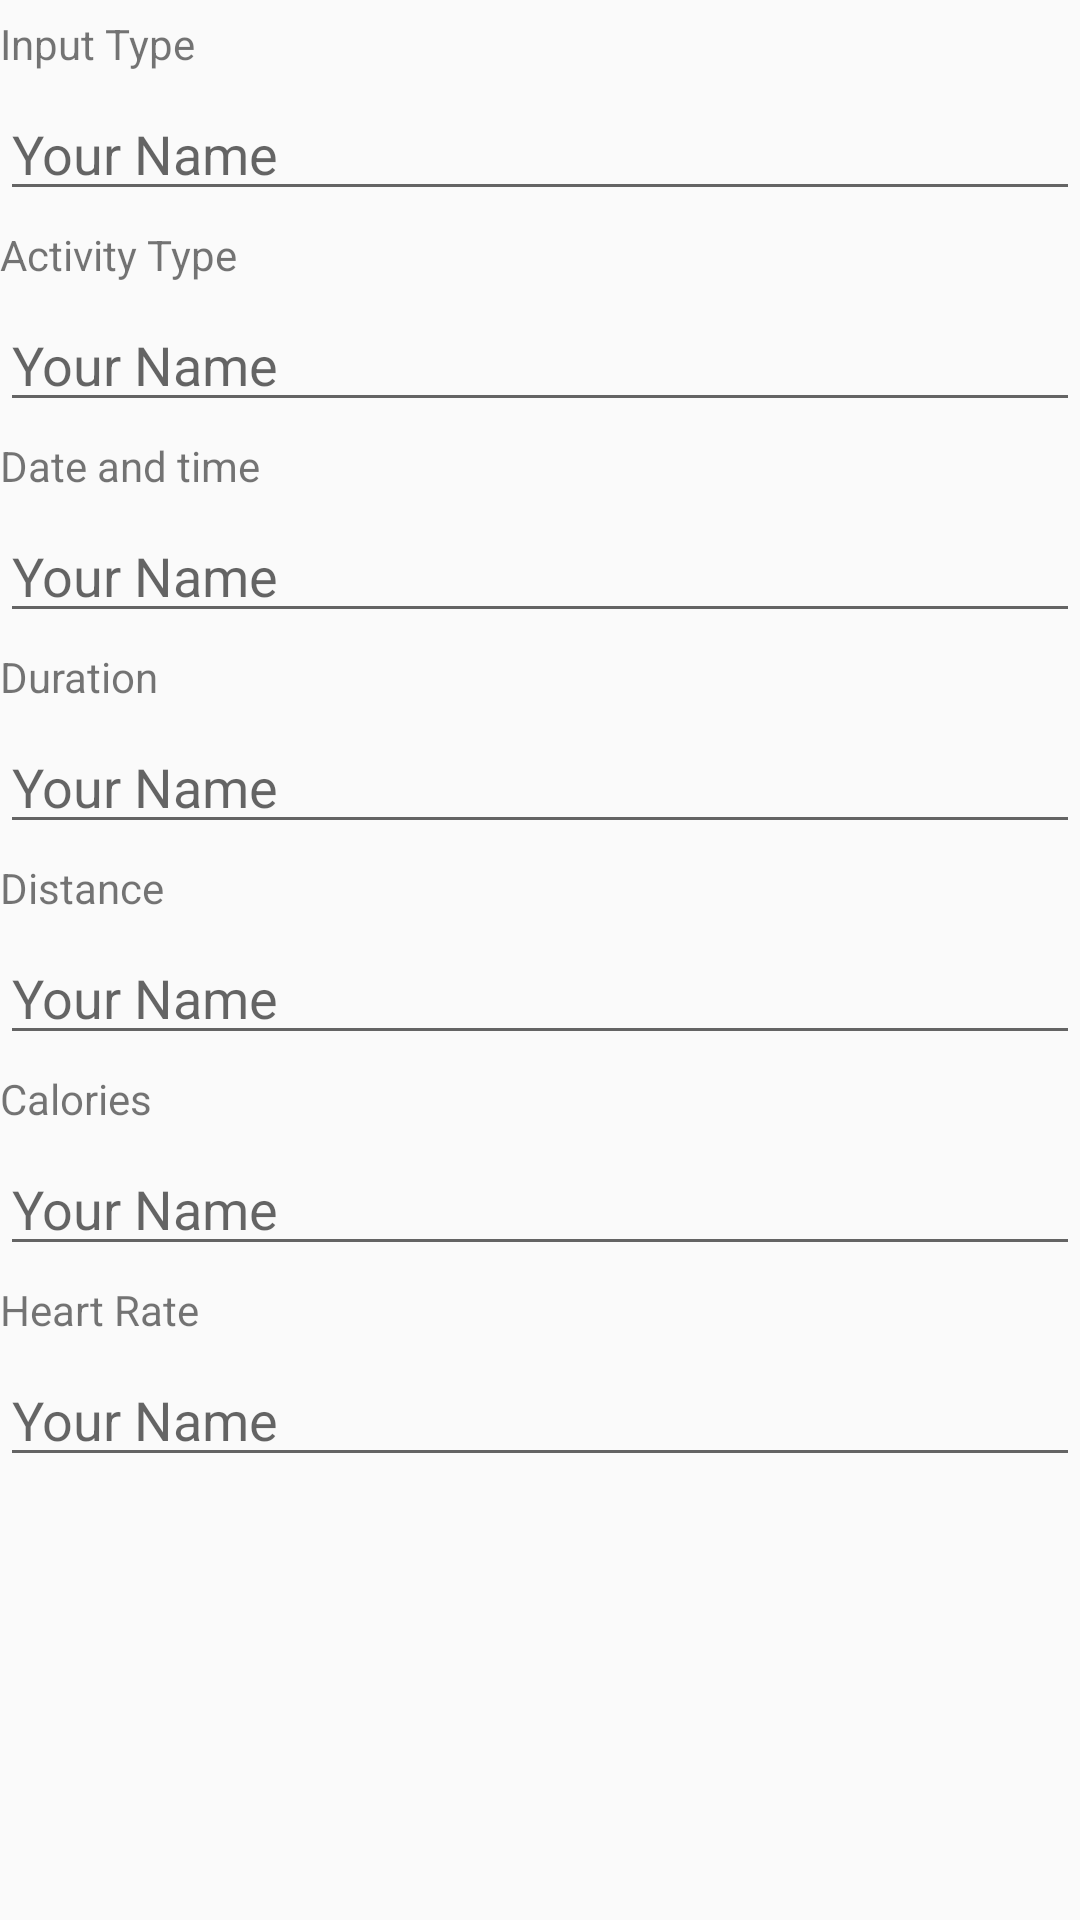

Here is an Android app screen rendered from its layout file. Give the layout XML and the strings, colors and styles it references.
<!-- AndroidManifest.xml: activity theme MyHoloLightTheme -->
<!-- res/layout/activity_display_entry.xml -->
<?xml version="1.0" encoding="utf-8"?>
<ScrollView xmlns:android="http://schemas.android.com/apk/res/android"
    android:id="@+id/mainLayout"
    android:layout_width="match_parent"
    android:layout_height="match_parent" >

    <LinearLayout
        android:layout_width="match_parent"
        android:orientation="vertical"
        android:layout_height="match_parent">

        <TextView
            android:layout_width="wrap_content"
            android:layout_height="wrap_content"
            android:layout_marginTop="5dp"
            android:textAppearance="?android:attr/textAppearanceSmall"
            android:text="@string/input_type"
            android:id="@+id/textView17" />
        <EditText
            android:layout_width="match_parent"
            android:layout_height="wrap_content"
            android:layout_marginTop="5dp"
            android:inputType="textPersonName"
            android:clickable="false"
            android:cursorVisible="false"
            android:focusable="false"
            android:focusableInTouchMode="false"
            android:hint="Your Name"
            android:ems="10"
            android:id="@+id/editText7" />

        <TextView
            android:layout_width="wrap_content"
            android:layout_height="wrap_content"
            android:layout_marginTop="5dp"
            android:textAppearance="?android:attr/textAppearanceSmall"
            android:text="@string/activity_type"
            android:id="@+id/textView11" />
        <EditText
            android:layout_width="match_parent"
            android:layout_height="wrap_content"
            android:layout_marginTop="5dp"
            android:inputType="textPersonName"
            android:clickable="false"
            android:cursorVisible="false"
            android:focusable="false"
            android:focusableInTouchMode="false"
            android:hint="Your Name"
            android:ems="10"
            android:id="@+id/editText8" />

        <TextView
            android:layout_width="wrap_content"
            android:layout_height="wrap_content"
            android:layout_marginTop="5dp"
            android:textAppearance="?android:attr/textAppearanceSmall"
            android:text="@string/calendar"
            android:id="@+id/textView12" />
        <EditText
            android:layout_width="match_parent"
            android:layout_height="wrap_content"
            android:layout_marginTop="5dp"
            android:inputType="textPersonName"
            android:clickable="false"
            android:cursorVisible="false"
            android:focusable="false"
            android:focusableInTouchMode="false"
            android:hint="Your Name"
            android:ems="10"
            android:id="@+id/editText9" />

        <TextView
            android:layout_width="wrap_content"
            android:layout_height="wrap_content"
            android:layout_marginTop="5dp"
            android:textAppearance="?android:attr/textAppearanceSmall"
            android:text="@string/duration"
            android:id="@+id/textView13" />
        <EditText
            android:layout_width="match_parent"
            android:layout_height="wrap_content"
            android:layout_marginTop="5dp"
            android:inputType="textPersonName"
            android:clickable="false"
            android:cursorVisible="false"
            android:focusable="false"
            android:focusableInTouchMode="false"
            android:hint="Your Name"
            android:ems="10"
            android:id="@+id/editText10" />

        <TextView
            android:layout_width="wrap_content"
            android:layout_height="wrap_content"
            android:layout_marginTop="5dp"
            android:textAppearance="?android:attr/textAppearanceSmall"
            android:text="@string/distance"
            android:id="@+id/textView14" />
        <EditText
            android:layout_width="match_parent"
            android:layout_height="wrap_content"
            android:layout_marginTop="5dp"
            android:inputType="textPersonName"
            android:clickable="false"
            android:cursorVisible="false"
            android:focusable="false"
            android:focusableInTouchMode="false"
            android:hint="Your Name"
            android:ems="10"
            android:id="@+id/editText11" />

        <TextView
            android:layout_width="wrap_content"
            android:layout_height="wrap_content"
            android:layout_marginTop="5dp"
            android:textAppearance="?android:attr/textAppearanceSmall"
            android:text="@string/calories"
            android:id="@+id/textView15" />
        <EditText
            android:layout_width="match_parent"
            android:layout_height="wrap_content"
            android:layout_marginTop="5dp"
            android:inputType="textPersonName"
            android:clickable="false"
            android:cursorVisible="false"
            android:focusable="false"
            android:focusableInTouchMode="false"
            android:hint="Your Name"
            android:ems="10"
            android:id="@+id/editText12" />

        <TextView
            android:layout_width="wrap_content"
            android:layout_height="wrap_content"
            android:layout_marginTop="5dp"
            android:textAppearance="?android:attr/textAppearanceSmall"
            android:text="@string/heart_rate"
            android:id="@+id/textView16" />
        <EditText
            android:layout_width="match_parent"
            android:layout_height="wrap_content"
            android:layout_marginTop="5dp"
            android:inputType="textPersonName"
            android:clickable="false"
            android:cursorVisible="false"
            android:focusable="false"
            android:focusableInTouchMode="false"
            android:hint="Your Name"
            android:ems="10"
            android:id="@+id/editText13" />

    </LinearLayout>
</ScrollView>
<!-- resources referenced by this layout -->
<resources>
  <string name="activity_type">Activity Type</string>
  <string name="calendar">Date and time</string>
  <string name="calories">Calories</string>
  <string name="distance">Distance</string>
  <string name="duration">Duration</string>
  <string name="heart_rate">Heart Rate</string>
  <string name="input_type">Input Type</string>
  <style name="MyHoloLightTheme" parent="Theme.AppCompat.Light">
      </style>
</resources>
